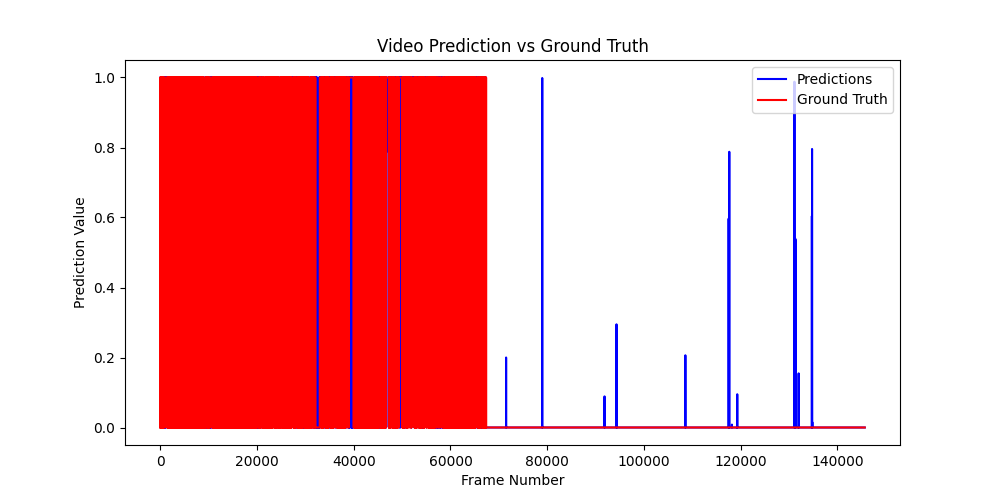

Values plotted in this chart, from the file beside it:
video_id, pred, gt
0, 0.02757, 0.0
0, 0.004311, 0.0
0, 0.00704, 0.0
0, 0.0517, 0.0
0, 0.1357, 0.0
0, 0.1698, 0.0
0, 0.1717, 0.0
0, 0.1585, 0.0
0, 0.1473, 0.0
0, 0.1837, 0.0
0, 0.2699, 1.0
0, 0.5079, 1.0
0, 0.8343, 1.0
0, 0.9928, 1.0
0, 0.9997, 1.0
0, 1, 1.0
0, 1, 1.0
0, 1, 1.0
0, 1, 1.0
0, 1, 1.0
0, 1, 1.0
0, 1, 1.0
0, 1, 1.0
0, 1, 0.0
0, 0.9998, 0.0
0, 0.9991, 0.0
0, 0.9982, 0.0
0, 0.9981, 0.0
0, 0.9988, 0.0
0, 0.9996, 0.0
0, 0.9999, 0.0
0, 1, 0.0
0, 1, 0.0
0, 1, 0.0
0, 1, 0.0
0, 1, 0.0
0, 0.9993, 0.0
0, 0.9973, 1.0
0, 0.9962, 1.0
0, 0.9978, 1.0
0, 0.9995, 1.0
0, 0.9998, 1.0
0, 0.9998, 1.0
0, 0.9996, 1.0
0, 0.9989, 1.0
0, 0.9962, 1.0
0, 0.9938, 1.0
0, 0.994, 1.0
0, 0.994, 1.0
0, 0.9828, 1.0
0, 0.7347, 1.0
0, 0.3215, 0.0
0, 0.0991, 0.0
0, 0.03428, 0.0
0, 0.01251, 0.0
0, 0.005632, 0.0
0, 0.001476, 0.0
0, 0.0006047, 0.0
0, 0.0002564, 0.0
0, 1.4234371e-05, 0.0
... 145,589 more rows
